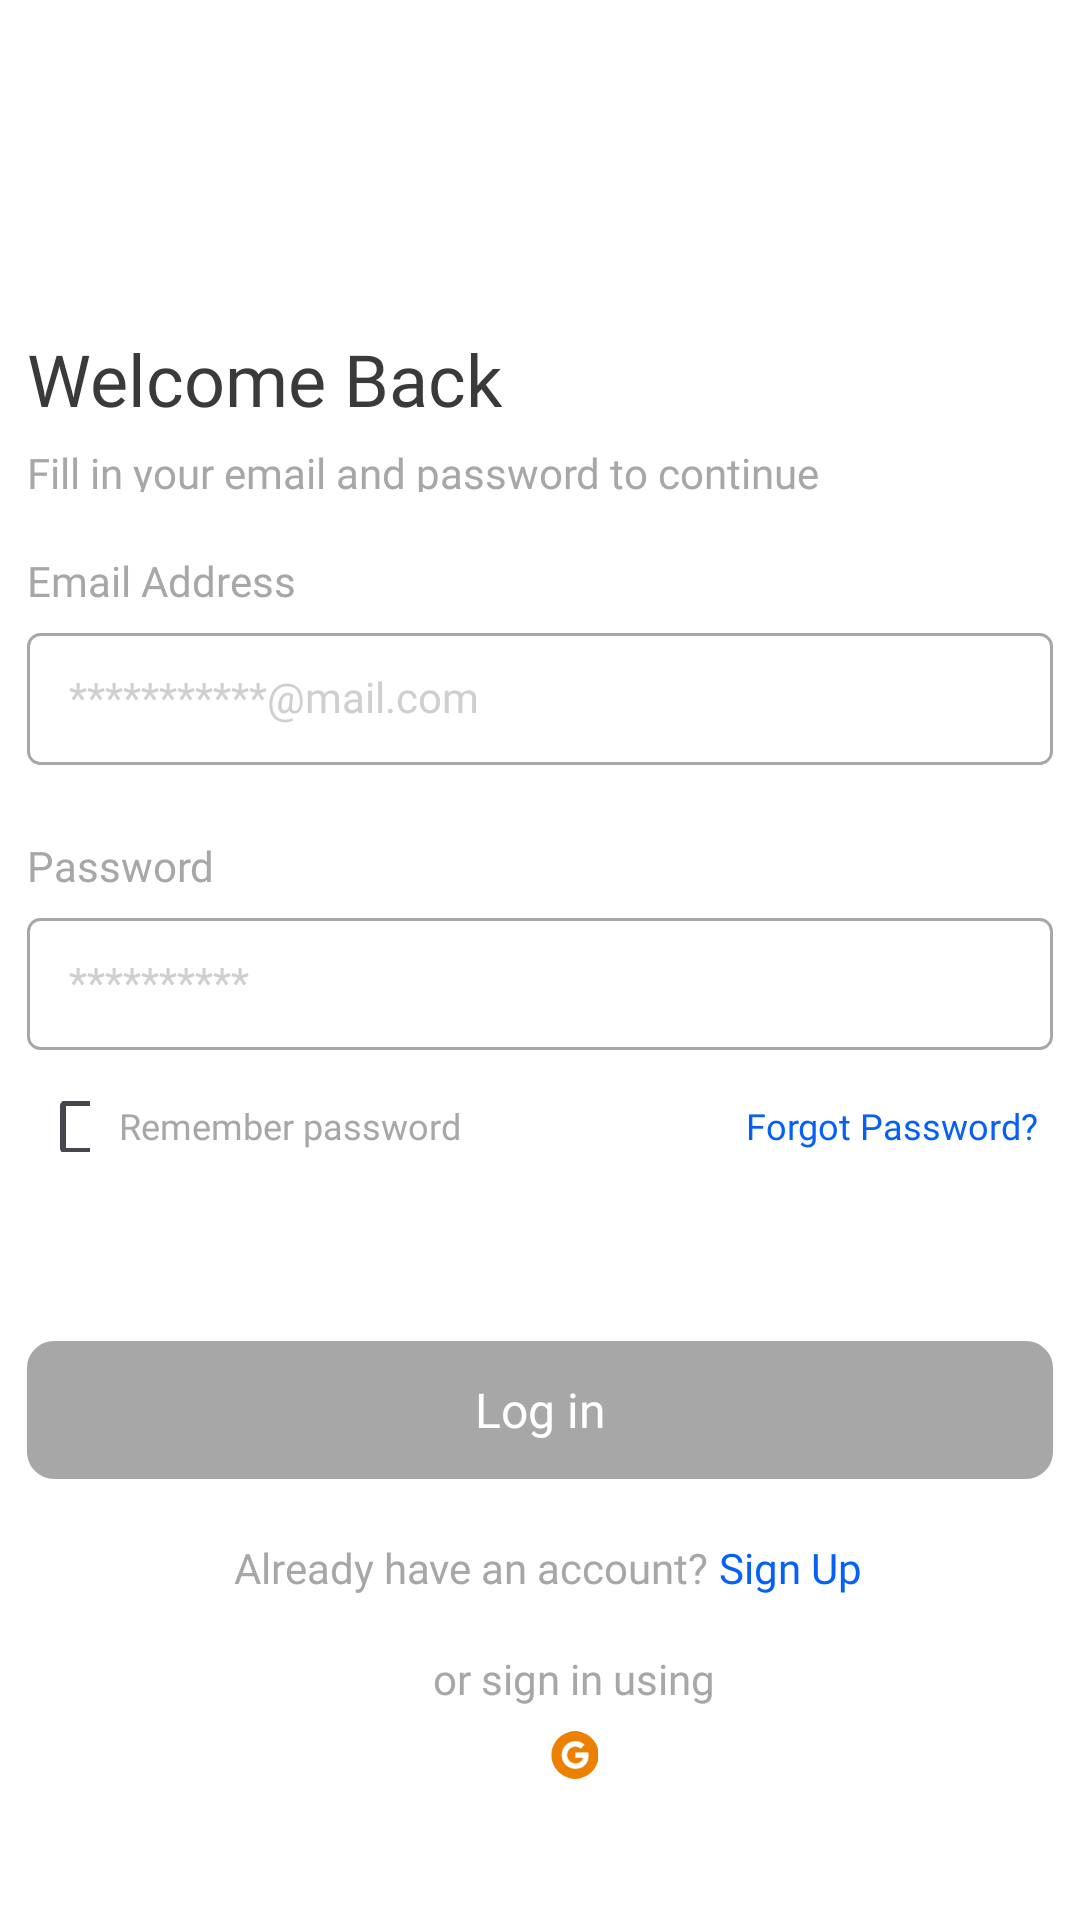

Layout XML and referenced resources for this Android screen:
<!-- AndroidManifest.xml: application theme Theme.REDI -->
<!-- res/layout/activity_sign_in.xml -->
<?xml version="1.0" encoding="utf-8"?>
<androidx.constraintlayout.widget.ConstraintLayout xmlns:android="http://schemas.android.com/apk/res/android"
    xmlns:app="http://schemas.android.com/apk/res-auto"
    xmlns:tools="http://schemas.android.com/tools"
    android:layout_width="match_parent"
    android:layout_height="match_parent"
    tools:context=".Sign_In"
    android:background="@color/white">

    <FrameLayout
        android:layout_width="wrap_content"
        android:layout_height="wrap_content"
        android:layout_marginTop="110dp"
        app:layout_constraintEnd_toEndOf="parent"
        app:layout_constraintStart_toStartOf="parent"
        app:layout_constraintTop_toTopOf="parent">

        <androidx.constraintlayout.widget.ConstraintLayout
            android:layout_width="match_parent"
            android:layout_height="match_parent">

            <TextView
                android:id="@+id/textView_forgot_password"
                android:layout_width="wrap_content"
                android:layout_height="wrap_content"
                android:layout_marginTop="17dp"
                android:layout_marginEnd="5dp"
                android:fontFamily="@font/roboto_medium"
                android:lineHeight="16dp"
                android:text="Forgot Password?"
                android:textColor="#0560FA"
                android:textSize="12sp"
                app:layout_constraintEnd_toEndOf="parent"
                app:layout_constraintTop_toBottomOf="@+id/editText_password" />

            <TextView
                android:id="@+id/textView_time"
                android:layout_width="wrap_content"
                android:layout_height="wrap_content"
                android:layout_marginStart="69dp"
                android:layout_marginTop="20dp"
                android:fontFamily="@font/roboto"
                android:lineHeight="16dp"
                android:text="Already have an account?"
                android:textColor="#A7A7A7"
                android:textSize="14sp"
                app:layout_constraintStart_toStartOf="parent"
                app:layout_constraintTop_toBottomOf="@+id/button_send_otp" />

            <TextView
                android:id="@+id/textView_sign_in_welcome_back"
                android:layout_width="wrap_content"
                android:layout_height="wrap_content"
                android:fontFamily="@font/roboto_medium"
                android:lineHeight="16dp"
                android:text=" Sign Up"
                android:textColor="#0560FA"
                android:textSize="14sp"
                app:layout_constraintBottom_toBottomOf="@+id/textView_time"
                app:layout_constraintStart_toEndOf="@+id/textView_time" />

            <EditText
                android:id="@+id/editText_email"
                android:layout_width="342dp"
                android:layout_height="44dp"
                android:layout_marginTop="8dp"
                android:background="@drawable/for_edit_text"
                android:ems="10"
                android:fontFamily="@font/roboto_medium"
                android:hint="***********@mail.com"
                android:includeFontPadding="false"
                android:inputType="textEmailAddress"
                android:padding="14dp"
                android:text=""
                android:textColor="#3A3A3A"
                android:textColorHint="#CFCFCF"
                android:textSize="14sp"
                app:layout_constraintStart_toStartOf="parent"
                app:layout_constraintTop_toBottomOf="@+id/textView_1_email" />

            <EditText
                android:id="@+id/editText_password"
                android:layout_width="342dp"
                android:layout_height="44dp"
                android:layout_marginTop="8dp"
                android:background="@drawable/for_edit_text"
                android:ems="10"
                android:fontFamily="@font/roboto_medium"
                android:hint="**********"
                android:includeFontPadding="false"
                android:inputType="textPassword"
                android:padding="14dp"
                android:text=""
                android:textColor="#3A3A3A"
                android:textColorHint="#CFCFCF"
                android:textSize="14sp"
                app:layout_constraintStart_toStartOf="parent"
                app:layout_constraintTop_toBottomOf="@+id/textView_1_password" />

            <TextView
                android:id="@+id/textView_1_email"
                android:layout_width="wrap_content"
                android:layout_height="wrap_content"
                android:layout_marginTop="20dp"
                android:fontFamily="@font/roboto_medium"
                android:text="Email Address"
                android:textColor="#A7A7A7"
                app:layout_constraintStart_toStartOf="parent"
                app:layout_constraintTop_toBottomOf="@+id/textView5" />

            <TextView
                android:id="@+id/textView_1_password"
                android:layout_width="wrap_content"
                android:layout_height="wrap_content"
                android:layout_marginTop="24dp"
                android:fontFamily="@font/roboto_medium"
                android:text="Password"
                android:textColor="#A7A7A7"
                app:layout_constraintStart_toStartOf="parent"
                app:layout_constraintTop_toBottomOf="@+id/editText_email" />

            <TextView
                android:id="@+id/textView5"
                android:layout_width="275dp"
                android:layout_height="16dp"
                android:layout_marginTop="8dp"
                android:fontFamily="@font/roboto_medium"
                android:lineHeight="16dp"
                android:text="Fill in your email and password to continue"
                android:textColor="#A7A7A7"
                android:textSize="14sp"
                app:layout_constraintStart_toStartOf="parent"
                app:layout_constraintTop_toBottomOf="@+id/textView2" />

            <TextView
                android:id="@+id/textView2"
                android:layout_width="165dp"
                android:layout_height="30dp"
                android:fontFamily="@font/roboto_medium"
                android:lineHeight="30dp"
                android:text="Welcome Back"
                android:textColor="#3A3A3A"
                android:textSize="24sp"
                app:layout_constraintStart_toStartOf="parent"
                app:layout_constraintTop_toTopOf="parent" />

            <CheckBox
                android:id="@+id/checkBox"
                android:layout_width="17dp"
                android:layout_height="17dp"
                android:layout_marginStart="4dp"
                android:layout_marginTop="17dp"
                android:fontFamily="@font/roboto"
                android:lineHeight="16dp"
                android:textSize="12sp"
                app:layout_constraintStart_toStartOf="parent"
                app:layout_constraintTop_toBottomOf="@+id/editText_password" />

            <TextView
                android:id="@+id/textView6"
                android:layout_width="125dp"
                android:layout_height="16dp"
                android:layout_marginStart="4dp"
                android:fontFamily="@font/roboto"
                android:gravity="center"
                android:lineHeight="16dp"
                android:text="Remember password"
                android:textColor="#A7A7A7"
                android:textSize="12sp"
                app:layout_constraintStart_toEndOf="@+id/checkBox"
                app:layout_constraintTop_toTopOf="@+id/checkBox" />

            <androidx.appcompat.widget.AppCompatButton
                android:id="@+id/button_send_otp"
                android:layout_width="342dp"
                android:layout_height="46dp"
                android:layout_marginTop="64dp"
                android:background="@drawable/for_buttons_session_2_1"
                android:fontFamily="@font/roboto_bold"
                android:lineHeight="16dp"
                android:stateListAnimator="@null"
                android:text="Log in"
                android:textAllCaps="false"
                android:textColor="#FFFFFF"
                android:textSize="16sp"
                app:layout_constraintEnd_toEndOf="parent"
                app:layout_constraintStart_toStartOf="parent"
                app:layout_constraintTop_toBottomOf="@+id/textView6" />

            <TextView
                android:id="@+id/textView_12"
                android:layout_width="wrap_content"
                android:layout_height="wrap_content"
                android:layout_marginStart="40dp"
                android:layout_marginTop="18dp"
                android:fontFamily="@font/roboto"
                android:foregroundGravity="center|center_horizontal"
                android:gravity="center_horizontal"
                android:lineHeight="16dp"
                android:text="or sign in using"
                android:textColor="#A7A7A7"
                android:textSize="14sp"
                app:layout_constraintEnd_toEndOf="@+id/textView_forgot_password"
                app:layout_constraintHorizontal_bias="0.197"
                app:layout_constraintStart_toStartOf="@+id/textView_time"
                app:layout_constraintTop_toBottomOf="@+id/textView_time" />

            <ImageView
                android:id="@+id/imageView4"
                android:layout_width="16dp"
                android:layout_height="16dp"
                android:layout_marginTop="8dp"
                app:layout_constraintEnd_toEndOf="@+id/textView_12"
                app:layout_constraintStart_toStartOf="@+id/textView_12"
                app:layout_constraintTop_toBottomOf="@+id/textView_12"
                app:srcCompat="@drawable/google" />

            <ImageView
                android:id="@+id/imageView5"
                android:layout_width="14dp"
                android:layout_height="14dp"
                android:layout_marginTop="15dp"
                android:layout_marginEnd="15dp"
                android:layout_marginBottom="15dp"
                app:layout_constraintBottom_toBottomOf="@+id/editText_password"
                app:layout_constraintEnd_toEndOf="parent"
                app:layout_constraintTop_toTopOf="@+id/editText_password"
                app:srcCompat="@drawable/eye_slash" />

        </androidx.constraintlayout.widget.ConstraintLayout>

    </FrameLayout>

</androidx.constraintlayout.widget.ConstraintLayout>
<!-- resources referenced by this layout -->
<resources>
  <!-- drawable for_buttons_session_2_1 (drawable) -->
  <?xml version="1.0" encoding="utf-8"?>
  <shape xmlns:android="http://schemas.android.com/apk/res/android" android:shape="rectangle">
      <stroke
          android:width="10dp"
          android:color="#A7A7A7" />
      <corners android:radius="4dp" />
      <solid android:color="#A7A7A7"/>
  </shape>
  <!-- drawable for_edit_text (drawable) -->
  <?xml version="1.0" encoding="utf-8"?>
  <shape xmlns:android="http://schemas.android.com/apk/res/android"
      android:shape="rectangle">
      <stroke
          android:width="1dp"
          android:color="#A7A7A7" />
      <corners android:radius="4dp" />
      <solid android:color="@color/white"/>
  </shape>
  <!-- drawable google: png bitmap (drawable, 1583 bytes) -->
  <style name="Theme.REDI" parent="Base.Theme.REDI" />
  <style name="Base.Theme.REDI" parent="Theme.Material3.DayNight.NoActionBar">
          
          
      </style>
  <!-- not gathered from this repository: default colours our renderer supplied (Android Studio template values) -->
  <color name="white">#FFFFFFFF</color>
</resources>
